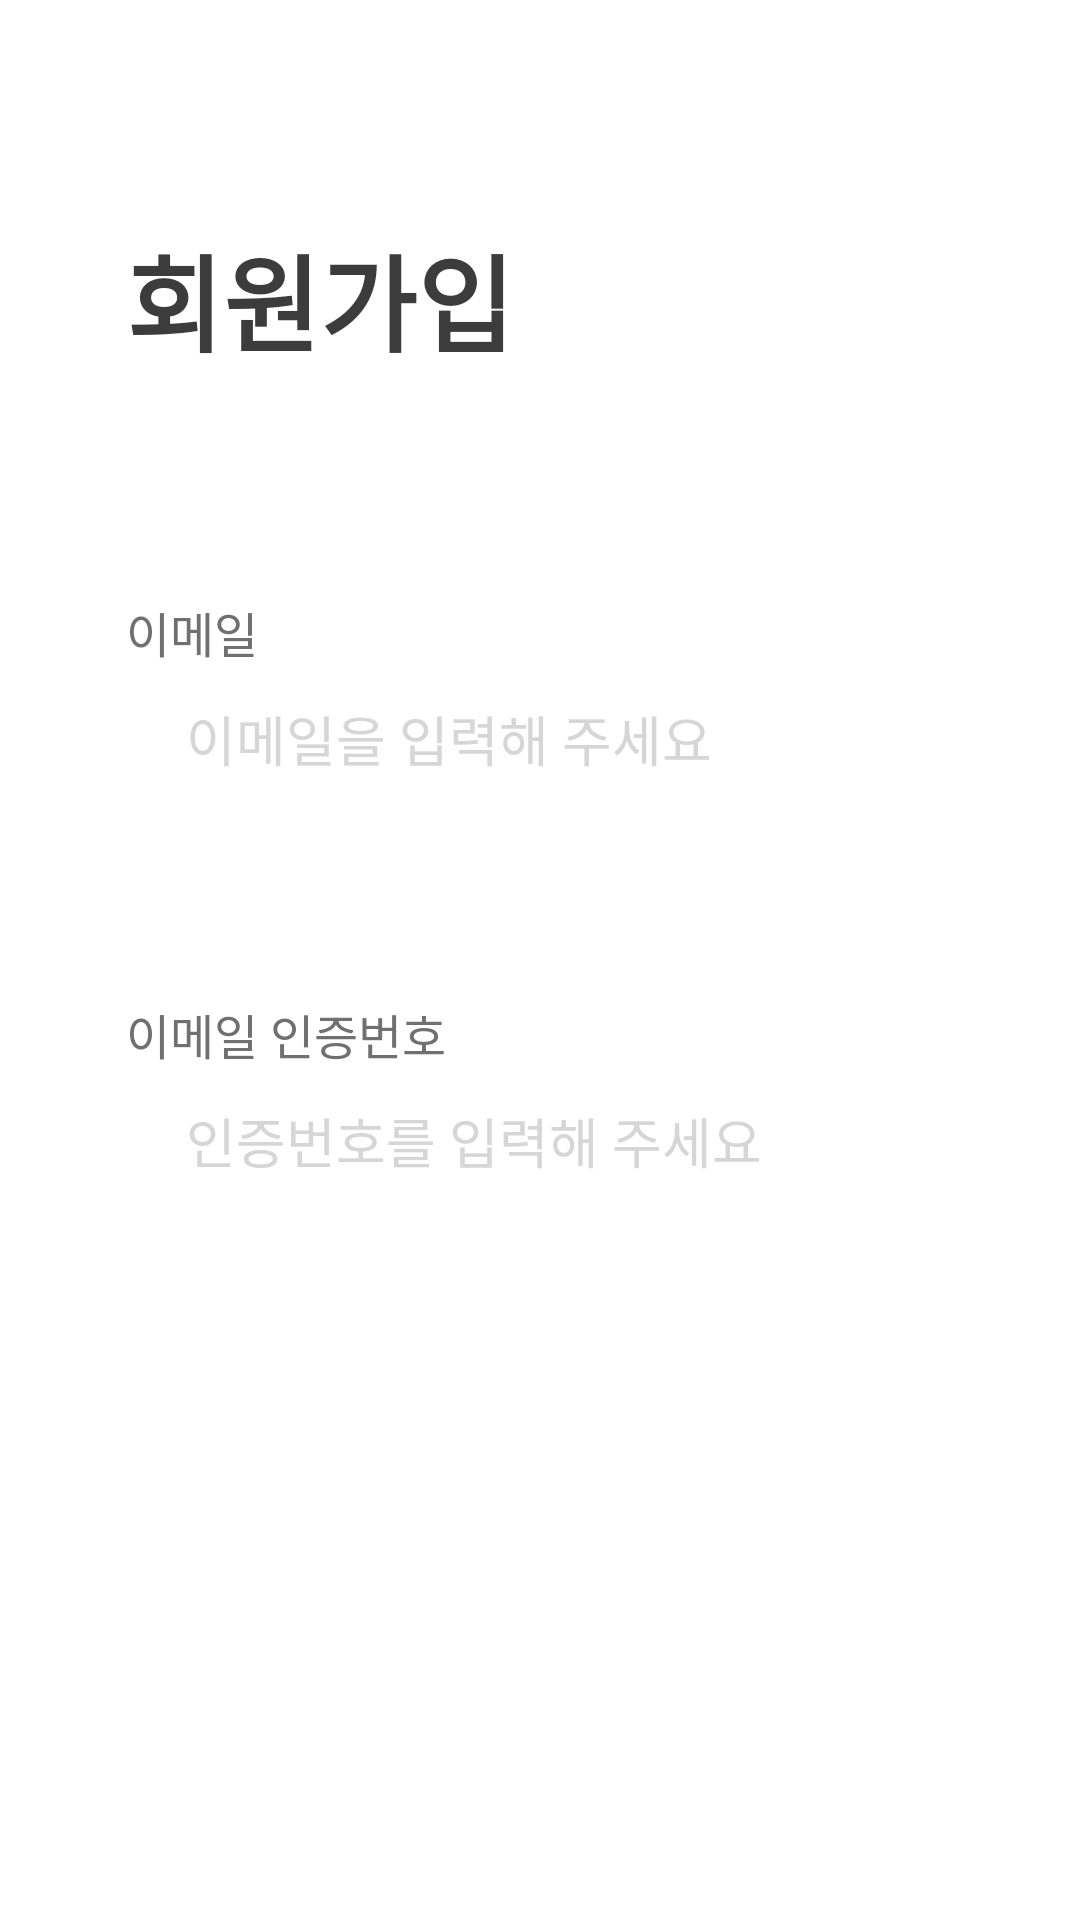

Write the Android layout XML for this screen, with the resource values it uses.
<!-- AndroidManifest.xml: application theme Theme.JJ_Club -->
<!-- res/layout/activity_register.xml -->
<?xml version="1.0" encoding="utf-8"?>
<RelativeLayout
    xmlns:android="http://schemas.android.com/apk/res/android"
    xmlns:tools="http://schemas.android.com/tools"
    android:layout_width="match_parent"
    android:layout_height="match_parent"
    android:orientation="vertical"
    tools:context=".RegisterActivity">

    <TextView
        android:text="회원가입"
        android:layout_marginTop="74dp"
        android:layout_marginLeft="42dp"
        android:layout_width="wrap_content"
        android:layout_height="wrap_content"
        android:textStyle="bold"
        android:textSize="35sp"
        android:textColor="#3c3c3c"
        />

    <TextView
        android:text="이메일"
        android:layout_width="wrap_content"
        android:layout_height="24dp"
        android:layout_marginLeft="42dp"
        android:layout_marginTop="199dp"
        android:textSize="16sp"
        android:textColor="#707070"
        />


    <EditText
        android:hint="이메일을 입력해 주세요"
        android:layout_marginLeft="42dp"
        android:layout_marginTop="233dp"
        android:layout_width="344dp"
        android:layout_height="70dp"
        android:textSize="18sp"
        android:textColor="#3c3c3c"
        android:textColorHint="#d6d6d6"
        android:paddingStart="20dp"
        android:background="@drawable/shadow"
        />

    <android.widget.Button
        android:text="인증"
        android:id="@+id/btn_email_authentication"
        android:layout_marginLeft="316dp"
        android:layout_marginTop="251dp"
        android:layout_width="52dp"
        android:layout_height="34dp"
        android:background="@drawable/btn_round_blue_box"
        android:textSize="14sp"
        android:textColor="#ffffff"
        />

    <TextView
        android:text="이메일 인증번호"
        android:layout_width="wrap_content"
        android:layout_height="24dp"
        android:layout_marginLeft="42dp"
        android:layout_marginTop="333dp"
        android:textSize="16sp"
        android:textColor="#707070"
        />


    <EditText
        android:hint="인증번호를 입력해 주세요"
        android:layout_marginLeft="42dp"
        android:layout_marginTop="367dp"
        android:layout_width="344dp"
        android:layout_height="70dp"
        android:textSize="18sp"
        android:textColor="#3c3c3c"
        android:textColorHint="#d6d6d6"
        android:paddingStart="20dp"
        android:background="@drawable/shadow"
        />

    <android.widget.Button
        android:text="확인"
        android:id="@+id/btn_register_check"
        android:layout_marginLeft="42dp"
        android:layout_marginTop="505dp"
        android:layout_width="344dp"
        android:layout_height="60dp"
        android:background="@drawable/btn_round_blue_box"
        android:textSize="18sp"
        android:textColor="#ffffff"
        />


</RelativeLayout>
<!-- resources referenced by this layout -->
<resources>

</resources>
